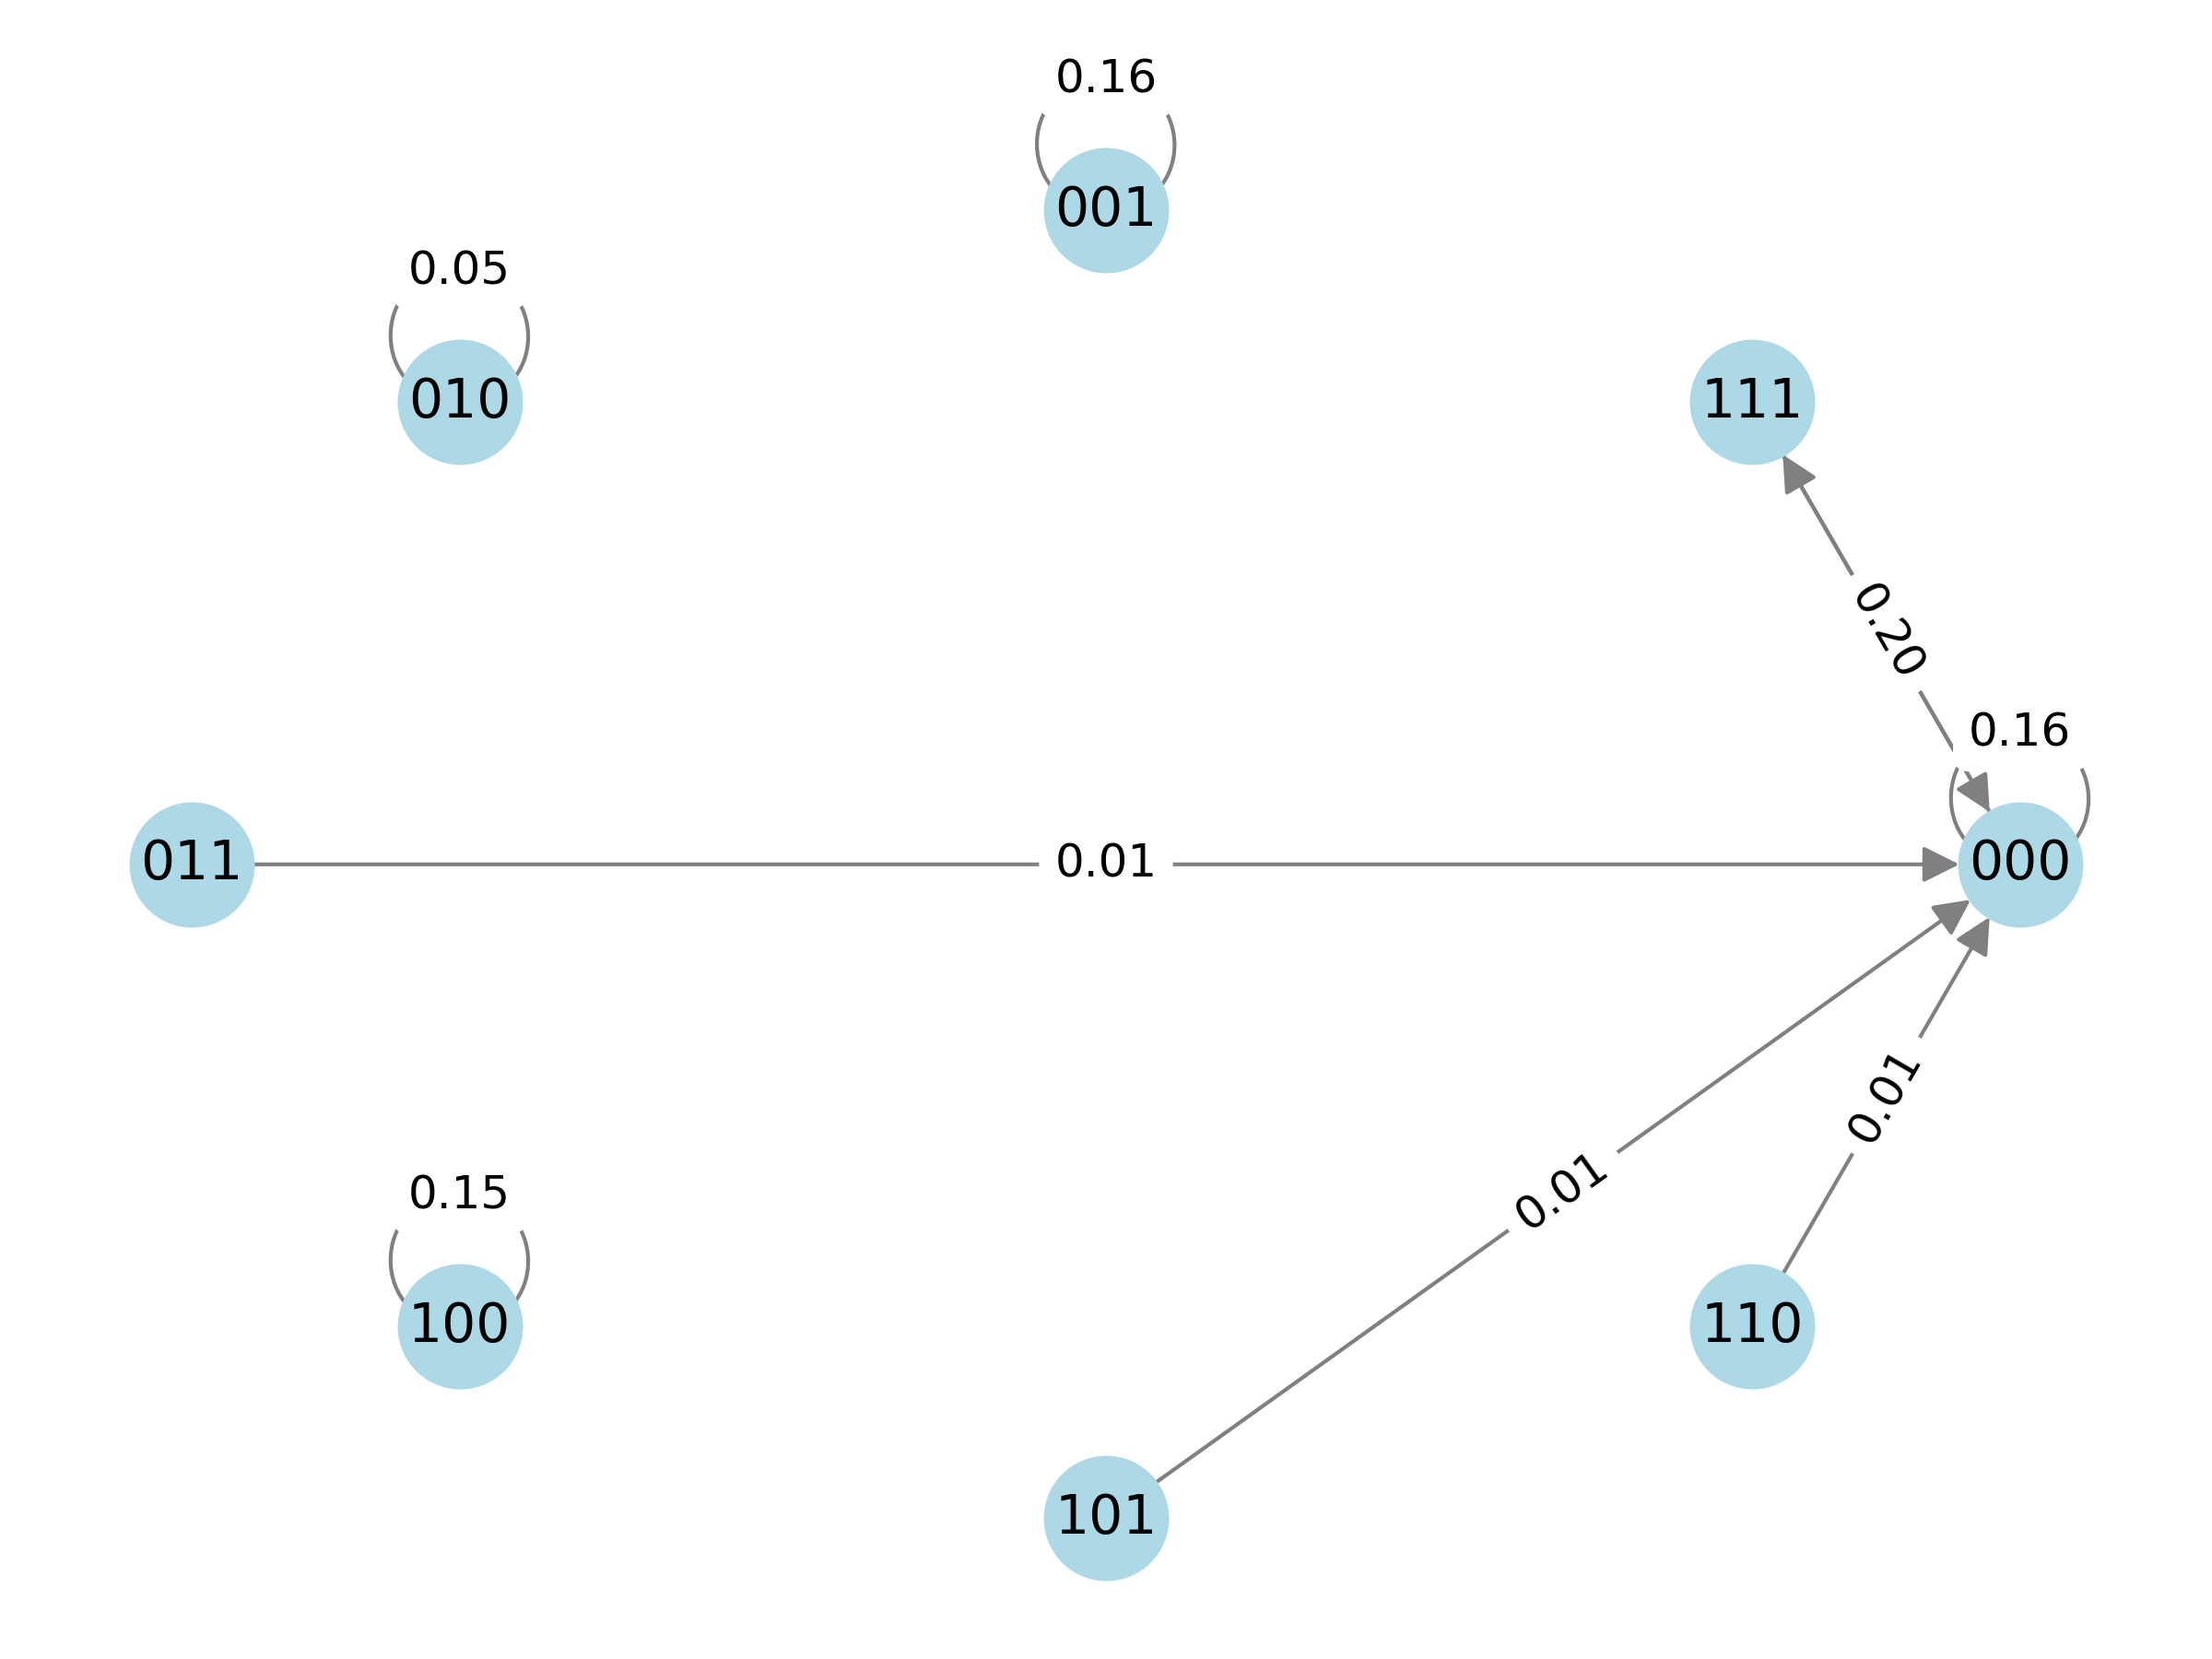

Data behind this chart, as committed beside it:
State, Next_State, Count
000, 000, 0.16
000, 111, 0.24
001, 001, 0.16
010, 010, 0.05
011, 000, 0.012
100, 100, 0.15
101, 000, 0.015
110, 000, 0.01
111, 000, 0.203
